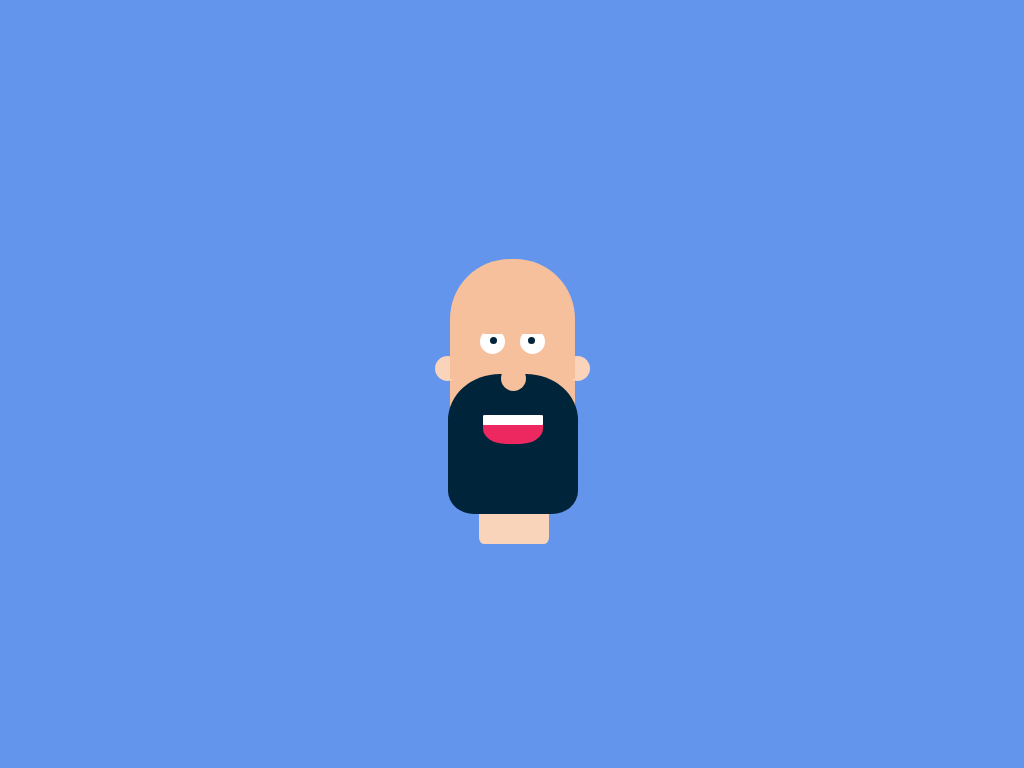

Give the HTML and CSS whose rendering is this image.

<!-- file: index.html -->
<!DOCTYPE html>
<html lang="en">
<head>
    <meta charset="UTF-8">
    <meta http-equiv="X-UA-Compatible" content="IE=edge">
    <meta name="viewport" content="width=device-width, initial-scale=1.0">
    <title>Dibujo con CSS</title>
    <link rel="stylesheet" href="./style.css">
</head>
<body>
    <header class="header">
        
    </header>
    <main>
        <div class="container">
            <div class="head">
                <div class="eye-left"></div>
                <div class="iris-left"></div>                
                <div class="eye-right"></div>
                <div class="iris-right"></div>                
                <div class="neck"></div>
                <div class="beard-bottom"></div>
                <div class="beard-top"></div>                
                <div class="mouth"></div>
                <div class="teeth"></div>
                <div class="mouth-top"></div>
                <div class="nose"></div>
                <div class="ear-left"></div>
                <div class="ear-left-skin"></div>
                <div class="ear-right"></div>
                <div class="ear-right-skin"></div>
                <div class="eyes"></div>
            </div>
        </div>
    </main>
</body>
</html>

/* file: style.css */
:root {
    --skin: #f6c09c;
    --background: #ed4042;
    --red: #ed2860;
    --dark-red: #680524;
    --black: #00243a;
    --white: #fff;
    --skin-neck: #f9d4ba;
}
body {
    margin: 0;
    background-color: cornflowerblue;
}
.container {
    display: flex;
    justify-content: center;
    align-items: center;
    height: 100vh;
}
.head {
    width: 125px;
    height: 250px;
    background: var(--skin);
    border-radius: 60px;
    position: relative;
}
.eye-left {
    width: 25px;
    height: 25px;
    background: var(--white);
    position: absolute;
    top: 70px;
    border-radius: 50%;
    left: 30px;
}
.iris-left {
    width: 7px;
    height: 7px;
    background: var(--black);
    position: absolute;
    top: 78px;
    border-radius: 50%;
    left: 40px;
}
.eye-right {
    width: 25px;
    height: 25px;
    background: var(--white);
    position: absolute;
    top: 70px;
    border-radius: 50%;
    right: 30px;
}
.iris-right {
    width: 7px;
    height: 7px;
    background: var(--black);
    position: absolute;
    top: 78px;
    border-radius: 50%;
    right: 40px;
}
.neck {
    width: 70px;
    height: 80px;
    background: var(--skin-neck);
    position: absolute;
    top: 205px;
    border-radius: 8%;
    right: calc(50% - 36.5px);
}
.beard-bottom {
    width: 130px;
    height: 115px;
    background: var(--black);
    position: absolute;
    top: 140px;
    border-radius: 20%;
    left: -2px;
}
.beard-top {
    width: 130px;
    height: 115px;
    background: var(--black);
    position: absolute;
    top: 115px;
    border-radius: 40%;
    left: -2px;
}
.mouth {
    width: 60px;
    height: 40px;
    background: var(--red);
    position: absolute;
    top: 145px;
    border-radius: 38%;
    left: 33px;
}
.teeth {
    width: 60px;
    height: 10px;
    background: var(--white);
    position: absolute;
    top: 156px;
    border-radius: 5%;
    left: 33px;
}
.mouth-top {
    width: 65px;
    height: 15px;
    background: var(--black);
    position: absolute;
    top: 141px;
    border-radius: 5%;
    left: 33px;
}
.nose {
    width: 25px;
    height: 25px;
    background: var(--skin);
    position: absolute;
    top: 107px;
    border-radius: 50%;
    right: 49px;
}
.eyes {
    width: 65px;
    height: 15px;
    background: var(--skin);
    position: absolute;
    top: 60px;
    border-radius: 5%;
    left: 33px;
}
.ear-right {
    width: 25px;
    height: 25px;
    background: var(--skin-neck);
    position: absolute;
    top: 97px;
    border-radius: 50%;
    right: -15px;
}
.ear-right-skin {
    width: 25px;
    height: 25px;
    background: var(--skin);
    position: absolute;
    top: 95px;
    border-radius: 0%;
    right: 0px;
}
.ear-left {
    width: 25px;
    height: 25px;
    background: var(--skin-neck);
    position: absolute;
    top: 97px;
    border-radius: 50%;
    left: -15px;
}
.ear-left-skin {
    width: 25px;
    height: 25px;
    background: var(--skin);
    position: absolute;
    top: 95px;
    border-radius: 0%;
    left: 0px;
}
